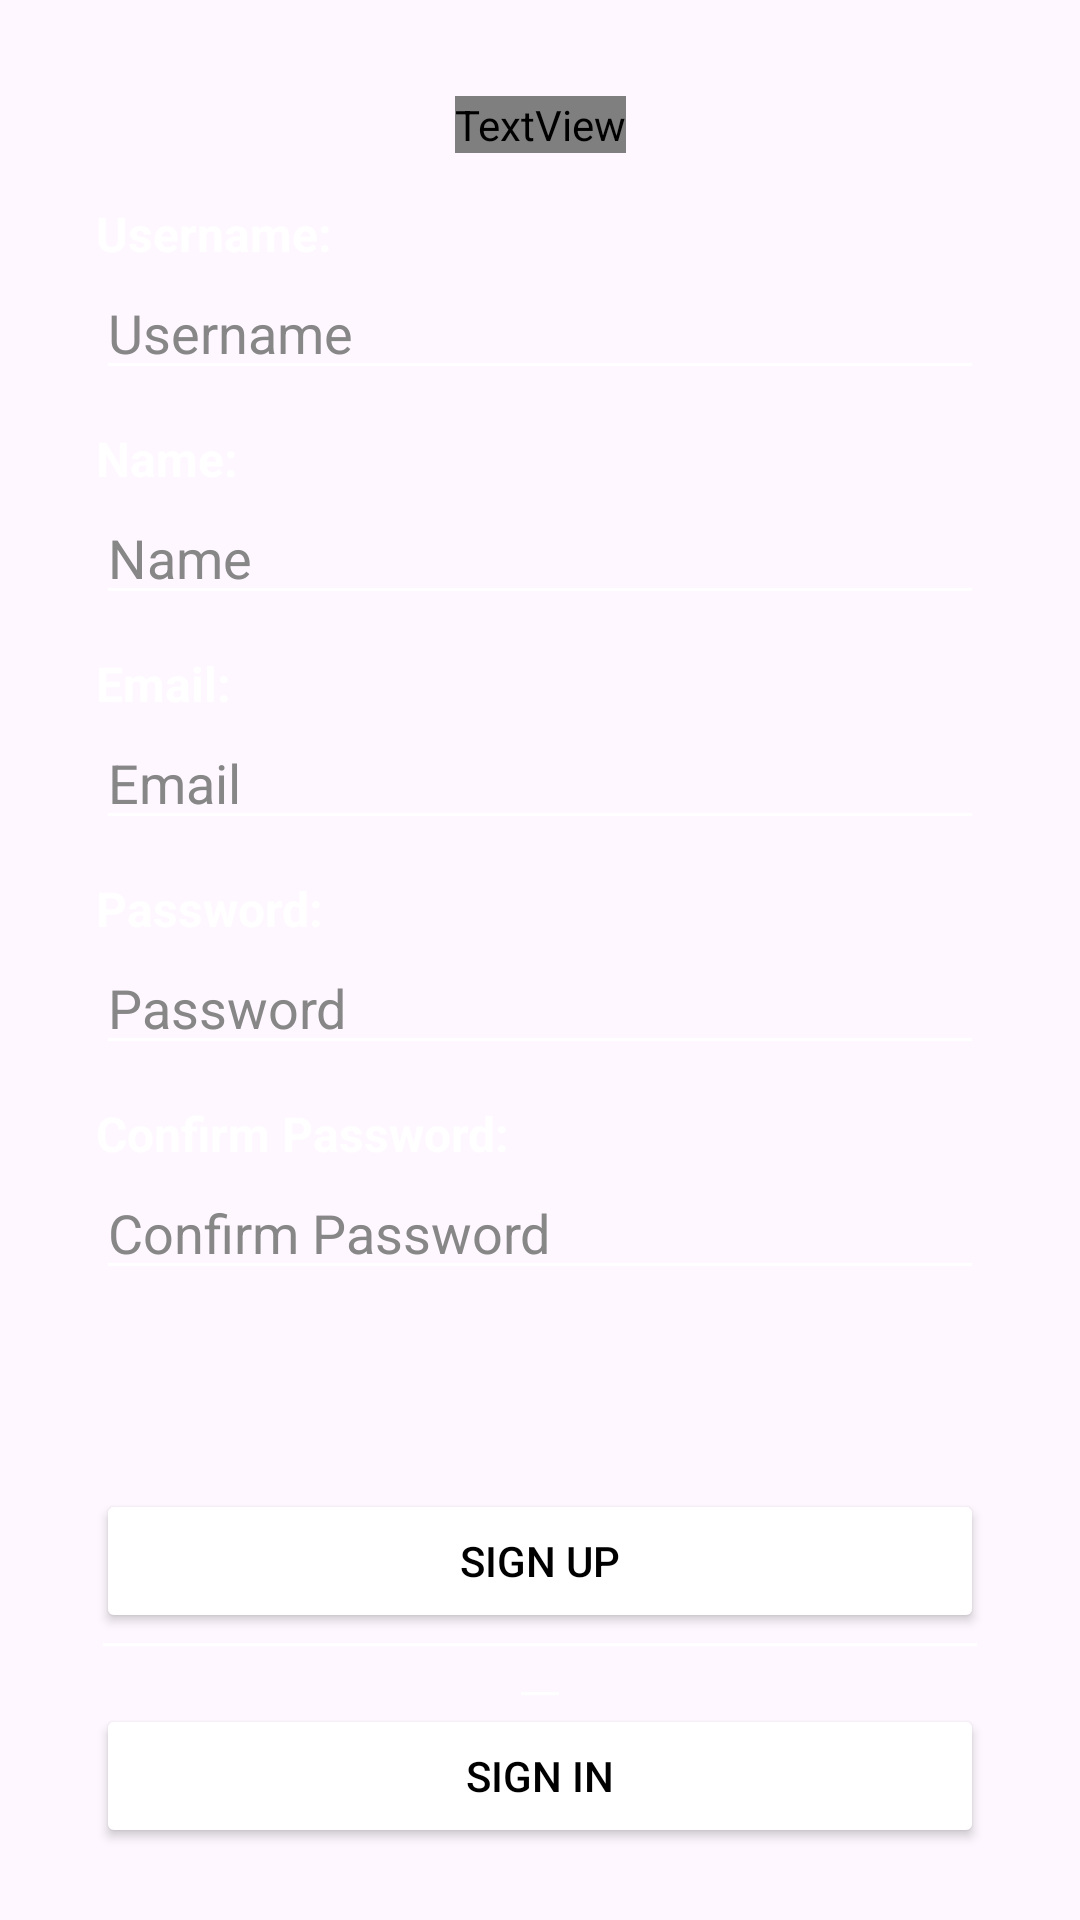

Write the Android layout XML for this screen, with the resource values it uses.
<!-- AndroidManifest.xml: application theme Theme.Mindfulu -->
<!-- res/layout/fragment_register.xml -->
<?xml version="1.0" encoding="utf-8"?>
<layout xmlns:android="http://schemas.android.com/apk/res/android"
    xmlns:app="http://schemas.android.com/apk/res-auto"
    xmlns:tools="http://schemas.android.com/tools">

    <data>
        <variable
            name="viewModel"
            type="com.example.mindfulu.viewmodel.LoginRegisterViewModel" />
    </data>

    <FrameLayout
        android:layout_width="match_parent"
        android:layout_height="match_parent"
        tools:context=".ui.RegisterFragment">

        <androidx.constraintlayout.widget.ConstraintLayout
            android:layout_width="match_parent"
            android:layout_height="match_parent"
            android:background="@drawable/background">

            <Button
                android:id="@+id/buttonSignUp"
                android:layout_width="0dp"
                android:layout_height="wrap_content"
                android:layout_marginStart="32dp"
                android:layout_marginEnd="32dp"
                android:layout_marginBottom="-12dp"
                android:backgroundTint="#FFFFFF"
                android:text="Sign Up"
                android:textColor="#000000"
                app:layout_constraintBottom_toTopOf="@+id/textView12"
                app:layout_constraintEnd_toEndOf="parent"
                app:layout_constraintStart_toStartOf="parent" />

            <Button
                android:id="@+id/buttonToSignIn"
                android:layout_width="0dp"
                android:layout_height="wrap_content"
                android:layout_marginStart="32dp"
                android:layout_marginEnd="32dp"
                android:layout_marginBottom="24dp"
                android:backgroundTint="#FFFFFF"
                android:text="Sign In"
                android:textColor="#000000"
                app:layout_constraintBottom_toBottomOf="parent"
                app:layout_constraintEnd_toEndOf="parent"
                app:layout_constraintStart_toStartOf="parent" />

            <TextView
                android:id="@+id/textView12"
                android:layout_width="0dp"
                android:layout_height="wrap_content"
                android:layout_marginStart="32dp"
                android:layout_marginEnd="32dp"
                android:text="________________________________________________"
                android:textAlignment="center"
                android:textColor="#FFFFFF"
                app:layout_constraintBottom_toTopOf="@+id/buttonToSignIn"
                app:layout_constraintEnd_toEndOf="parent"
                app:layout_constraintStart_toStartOf="parent" />

            <EditText
                android:id="@+id/etCPasswordRegister"
                android:layout_width="0dp"
                android:layout_height="wrap_content"
                android:layout_marginStart="32dp"
                android:layout_marginEnd="32dp"
                android:backgroundTint="#FFFFFF"
                android:ems="10"
                android:foregroundTint="#FFFFFF"
                android:hint="Confirm Password"
                android:inputType="textPassword"
                android:textColor="#FFFFFF"
                android:textColorHint="#878787"
                android:textColorLink="#B3ABAB"
                app:layout_constraintEnd_toEndOf="parent"
                app:layout_constraintHorizontal_bias="1.0"
                app:layout_constraintStart_toStartOf="parent"
                app:layout_constraintTop_toBottomOf="@+id/textView8" />

            <TextView
                android:id="@+id/textView11"
                android:layout_width="wrap_content"
                android:layout_height="wrap_content"
                android:layout_marginStart="32dp"
                android:layout_marginTop="12dp"
                android:text="Email:"
                android:textColor="#FFFFFF"
                android:textSize="16sp"
                android:textStyle="bold"
                app:layout_constraintStart_toStartOf="parent"
                app:layout_constraintTop_toBottomOf="@+id/etNameRegister" />

            <TextView
                android:id="@+id/textView10"
                android:layout_width="0dp"
                android:layout_height="wrap_content"
                android:layout_marginStart="32dp"
                android:layout_marginTop="16dp"
                android:text="Username:"
                android:textColor="#FFFFFF"
                android:textSize="16sp"
                android:textStyle="bold"
                app:layout_constraintStart_toStartOf="parent"
                app:layout_constraintTop_toBottomOf="@+id/textView6" />

            <EditText
                android:id="@+id/etPasswordRegister"
                android:layout_width="0dp"
                android:layout_height="wrap_content"
                android:layout_marginStart="32dp"
                android:layout_marginEnd="32dp"
                android:backgroundTint="#FFFFFF"
                android:ems="10"
                android:foregroundTint="#FFFFFF"
                android:hint="Password"
                android:inputType="textPassword"
                android:textColor="#FFFFFF"
                android:textColorHint="#878787"
                android:textColorLink="#B3ABAB"
                app:layout_constraintEnd_toEndOf="parent"
                app:layout_constraintHorizontal_bias="0.0"
                app:layout_constraintStart_toStartOf="parent"
                app:layout_constraintTop_toBottomOf="@+id/textView13" />

            <EditText
                android:id="@+id/etUsernameRegister"
                android:layout_width="0dp"
                android:layout_height="wrap_content"
                android:layout_marginStart="32dp"
                android:layout_marginEnd="32dp"
                android:backgroundTint="#FFFFFF"
                android:ems="10"
                android:foregroundTint="#FFFFFF"
                android:hint="Username"
                android:inputType="text"
                android:textColor="#FFFFFF"
                android:textColorHint="#878787"
                android:textColorLink="#B3ABAB"
                app:layout_constraintEnd_toEndOf="parent"
                app:layout_constraintStart_toStartOf="parent"
                app:layout_constraintTop_toBottomOf="@+id/textView10" />

            <EditText
                android:id="@+id/etNameRegister"
                android:layout_width="0dp"
                android:layout_height="wrap_content"
                android:layout_marginStart="32dp"
                android:layout_marginEnd="32dp"
                android:backgroundTint="#FFFFFF"
                android:ems="10"
                android:foregroundTint="#FFFFFF"
                android:hint="Name"
                android:inputType="text"
                android:textColor="#FFFFFF"
                android:textColorHint="#878787"
                android:textColorLink="#B3ABAB"
                app:layout_constraintEnd_toEndOf="parent"
                app:layout_constraintStart_toStartOf="parent"
                app:layout_constraintTop_toBottomOf="@+id/textView7" />

            <EditText
                android:id="@+id/etEmailRegister"
                android:layout_width="0dp"
                android:layout_height="wrap_content"
                android:layout_marginStart="32dp"
                android:layout_marginEnd="32dp"
                android:backgroundTint="#FFFFFF"
                android:ems="10"
                android:foregroundTint="#FFFFFF"
                android:hint="Email"
                android:inputType="text"
                android:textColor="#FFFFFF"
                android:textColorHint="#878787"
                android:textColorLink="#B3ABAB"
                app:layout_constraintEnd_toEndOf="parent"
                app:layout_constraintStart_toStartOf="parent"
                app:layout_constraintTop_toBottomOf="@+id/textView11" />

            <TextView
                android:id="@+id/textView8"
                android:layout_width="wrap_content"
                android:layout_height="wrap_content"
                android:layout_marginStart="32dp"
                android:layout_marginTop="12dp"
                android:text="Confirm Password:"
                android:textColor="#FFFFFF"
                android:textSize="16sp"
                android:textStyle="bold"
                app:layout_constraintStart_toStartOf="parent"
                app:layout_constraintTop_toBottomOf="@+id/etPasswordRegister" />

            <TextView
                android:id="@+id/textView13"
                android:layout_width="wrap_content"
                android:layout_height="wrap_content"
                android:layout_marginStart="32dp"
                android:layout_marginTop="12dp"
                android:text="Password:"
                android:textColor="#FFFFFF"
                android:textSize="16sp"
                android:textStyle="bold"
                app:layout_constraintStart_toStartOf="parent"
                app:layout_constraintTop_toBottomOf="@+id/etEmailRegister" />

            <TextView
                android:id="@+id/textView7"
                android:layout_width="wrap_content"
                android:layout_height="wrap_content"
                android:layout_marginStart="32dp"
                android:layout_marginTop="12dp"
                android:text="Name:"
                android:textColor="#FFFFFF"
                android:textSize="16sp"
                android:textStyle="bold"
                app:layout_constraintStart_toStartOf="parent"
                app:layout_constraintTop_toBottomOf="@+id/etUsernameRegister" />

            <TextView
                android:id="@+id/textView6"
                android:layout_width="wrap_content"
                android:layout_height="wrap_content"
                android:layout_marginStart="32dp"
                android:layout_marginTop="32dp"
                android:layout_marginEnd="32dp"
                android:fontFamily="@font/irish_grover"
                android:text="Mindfulu"
                android:textAlignment="center"
                android:textColor="#FFFFFF"
                android:textSize="60sp"
                app:layout_constraintEnd_toEndOf="parent"
                app:layout_constraintStart_toStartOf="parent"
                app:layout_constraintTop_toTopOf="parent" />

        </androidx.constraintlayout.widget.ConstraintLayout>
    </FrameLayout>
</layout>
<!-- resources referenced by this layout -->
<resources>
  <style name="Theme.Mindfulu" parent="Base.Theme.Mindfulu" />
  <style name="Base.Theme.Mindfulu" parent="Theme.Material3.DayNight.NoActionBar">
          
          
      </style>
</resources>
